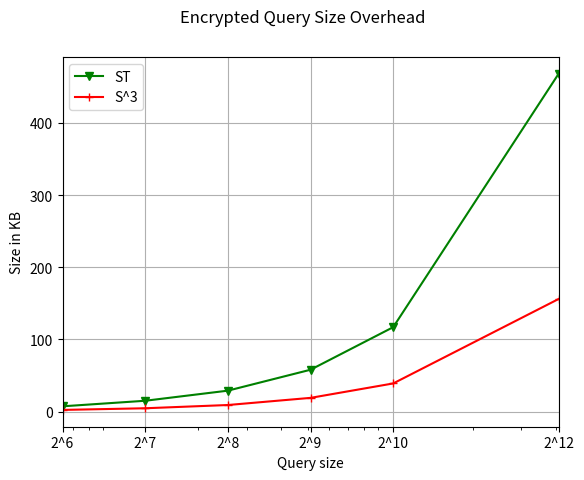

The matplotlib source for this figure:
import numpy as np
import matplotlib.pyplot as plt


print("c:\ajay")

M=30
n=np.arange(0,M,1)
h=0.54-0.4*np.cos(2*np.pi*n/M)
k=np.sum(h)
h=h/k


xticks=['2^6','2^7','2^8','2^9','2^10','2^12']


fig = plt.figure()

x_values = [2**6,2**7,2**8,2**9,2**10,2**12]
y_values_ST = [7.3,15,29,58,117,468]
y_values_S3 = [2.3,4.6,9.1,19,39,156]
xticks=['2^6','2^7','2^8','2^9','2^10','2^12']

ax = plt.gca()
ax.set_xscale('log')
plt.plot(x_values, y_values_ST,'-gv')
plt.plot(x_values, y_values_S3,'-r+')
plt.legend(['ST','S^3'], loc='upper left')
plt.xticks(x_values,xticks)

fig.suptitle('Encrypted Query Size Overhead')
plt.xlabel('Query size')
plt.ylabel('Size in KB')

plt.autoscale(enable=True, axis='x', tight=True)#plt.axis('tight')
plt.grid()
fig.savefig('token_size_plot.pdf')
plt.show()